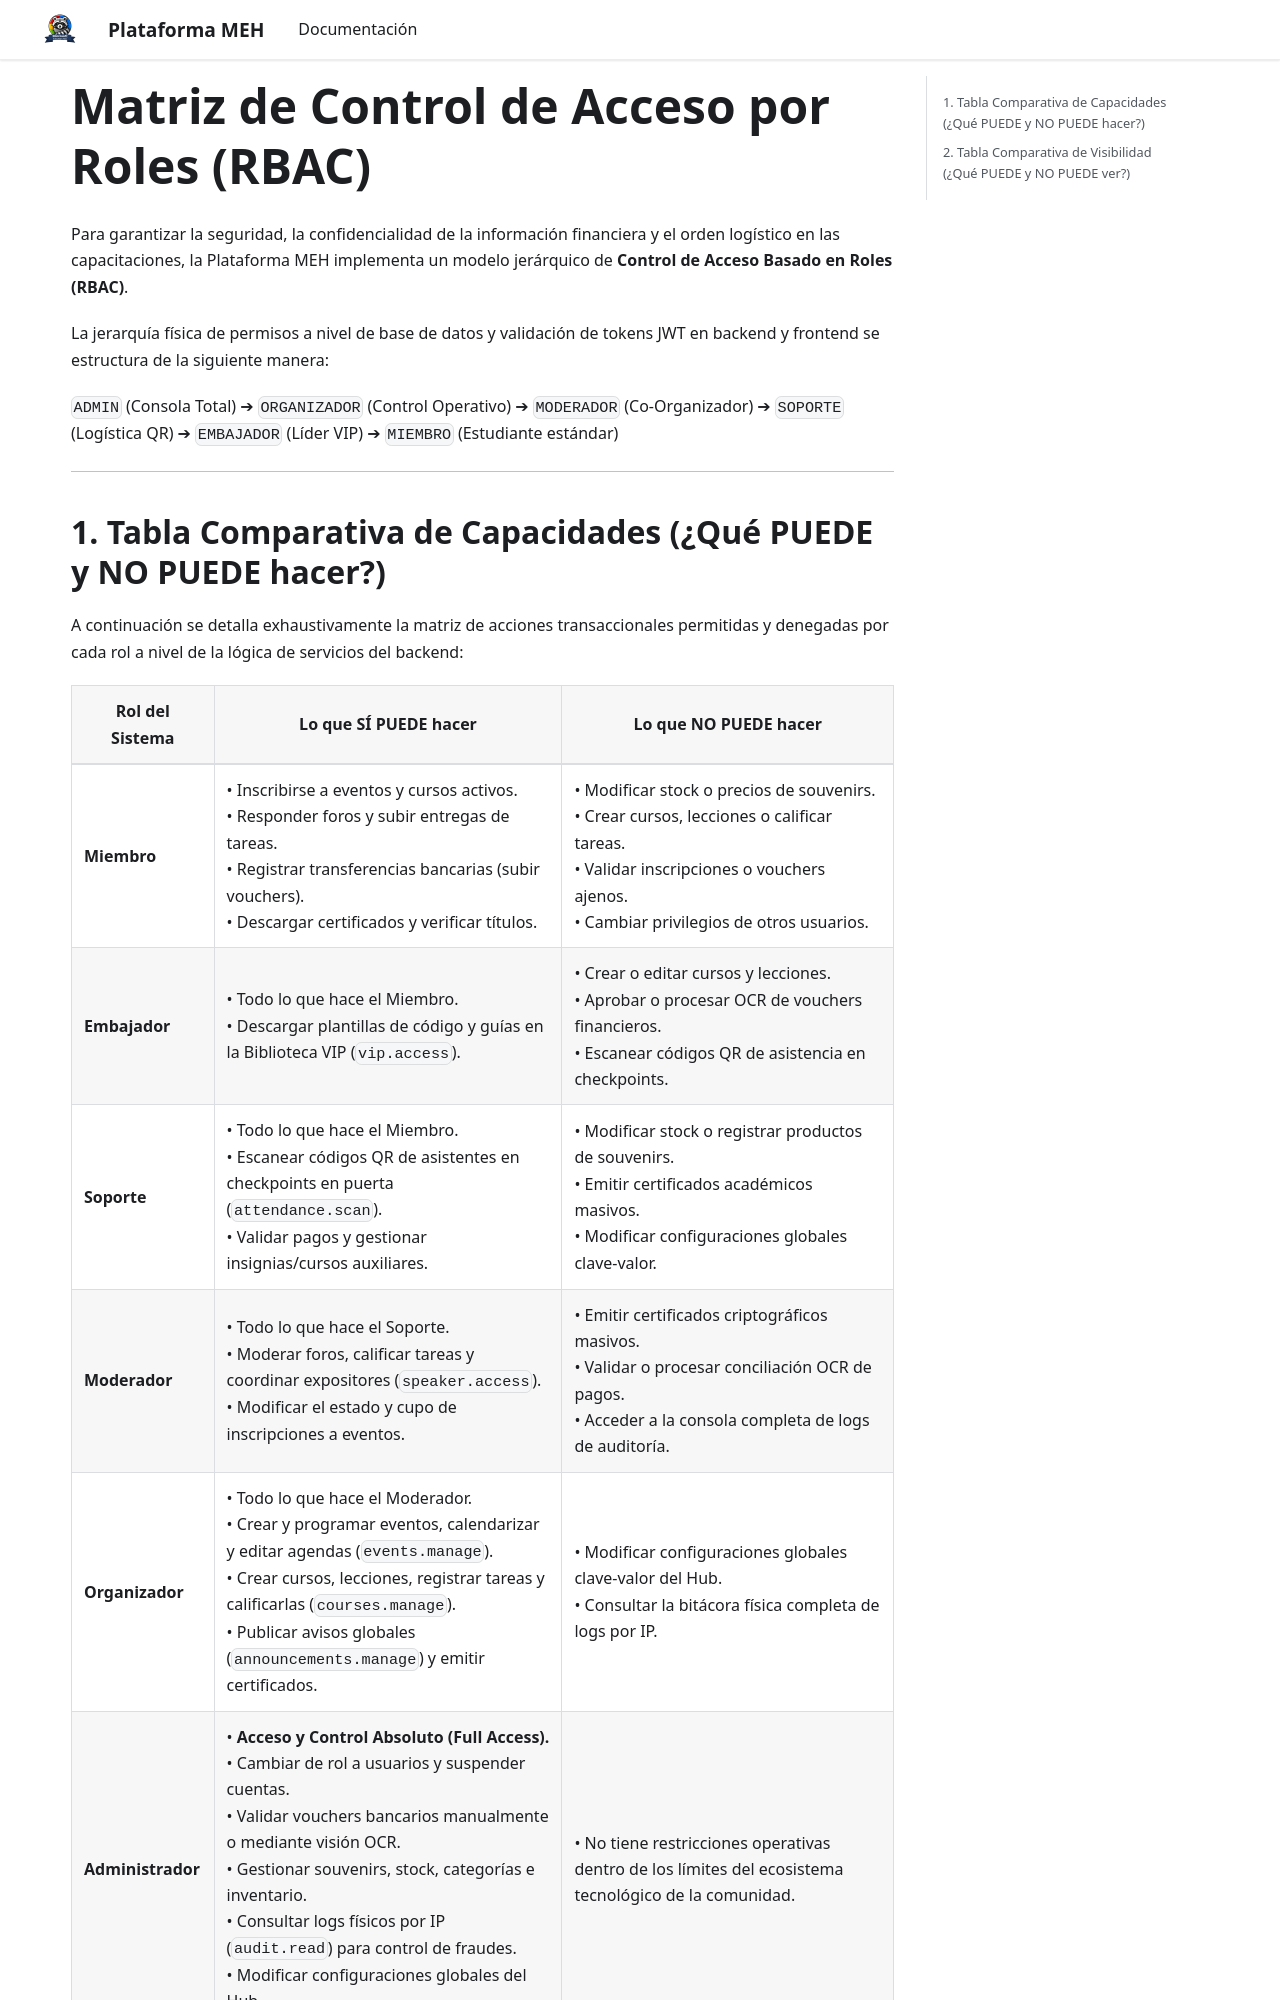

repository: TuGfaNat/Plataforma-MEH · page: usuario/introduccion/roles-permisos.html · generator: docusaurus

---
title: Matriz de Control de Acceso por Roles (RBAC)
sidebar_label: 02. Roles y Privilegios
---

# Matriz de Control de Acceso por Roles (RBAC)

Para garantizar la seguridad, la confidencialidad de la información financiera y el orden logístico en las capacitaciones, la Plataforma MEH implementa un modelo jerárquico de **Control de Acceso Basado en Roles (RBAC)**. 

La jerarquía física de permisos a nivel de base de datos y validación de tokens JWT en backend y frontend se estructura de la siguiente manera:

`ADMIN` (Consola Total) ➔ `ORGANIZADOR` (Control Operativo) ➔ `MODERADOR` (Co-Organizador) ➔ `SOPORTE` (Logística QR) ➔ `EMBAJADOR` (Líder VIP) ➔ `MIEMBRO` (Estudiante estándar)

---
